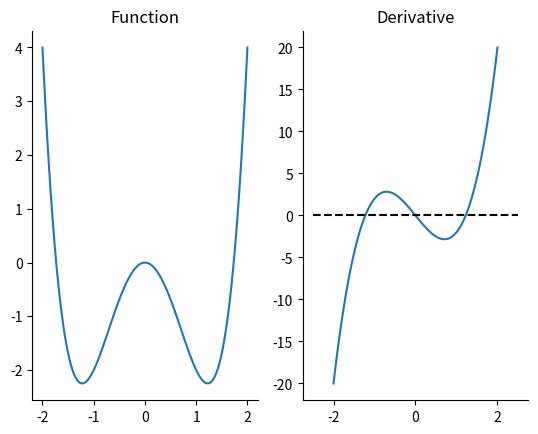
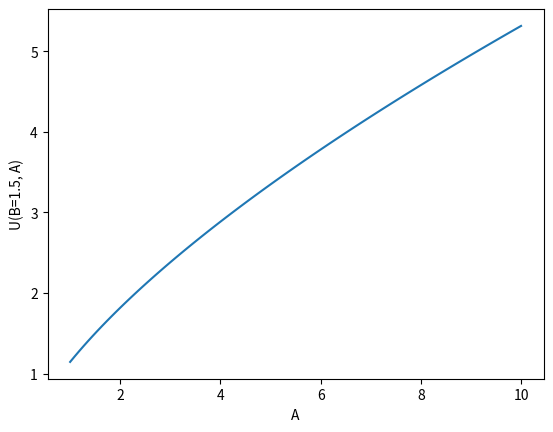
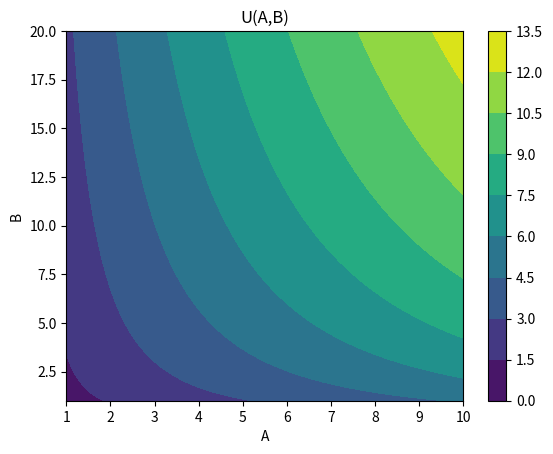
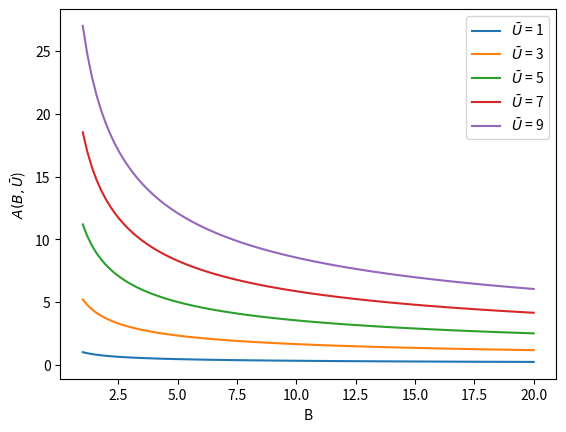
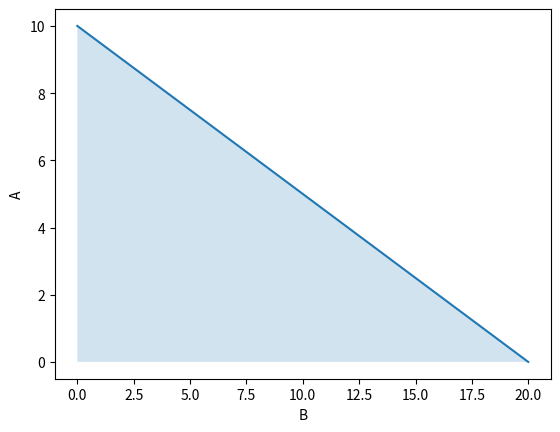
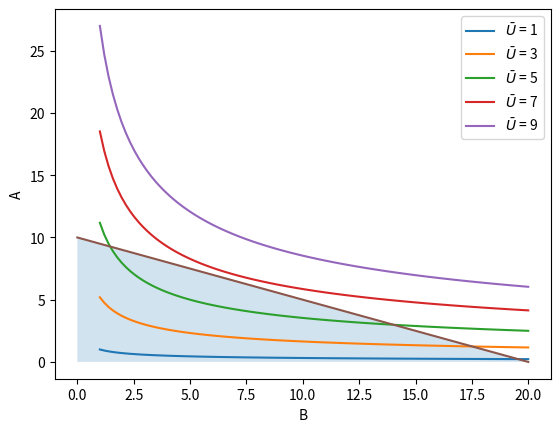
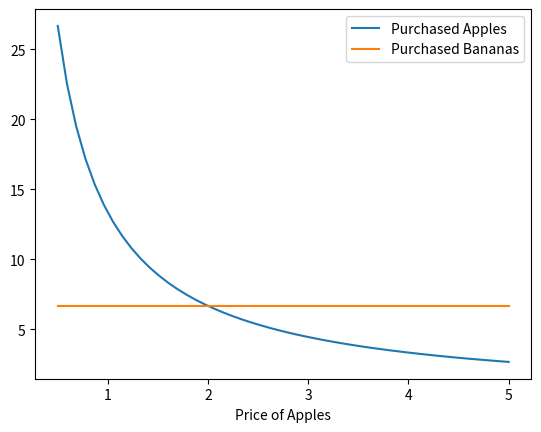

Generate these figures, in order, with matplotlib:
# Uncomment following line to install on colab
#! pip install 

# imports for later
import numpy as np
import matplotlib.pyplot as plt
%matplotlib inline

def f(x):
    return x**4 - 3*x**2


def fp(x):
    return 4*x**3 - 6*x

# Create 100 evenly spaced points between -2 and 2
x = np.linspace(-2., 2., 100)

# Evaluate the functions at x values
fx = f(x)
fpx = fp(x)

# Create plot
fig, ax = plt.subplots(1, 2)

ax[0].plot(x, fx)
ax[0].set_title("Function")

ax[1].plot(x, fpx)
ax[1].hlines(0.0, -2.5, 2.5, color="k", linestyle="--")
ax[1].set_title("Derivative")

for _ax in ax:
    _ax.spines["right"].set_visible(False)
    _ax.spines["top"].set_visible(False)

import scipy.optimize as opt

# For a scalar problem, we give it the function and the bounds between
# which we want to search
neg_min = opt.minimize_scalar(f, [-2, -0.5])
pos_min = opt.minimize_scalar(f, [0.5, 2.0])
print("The negative minimum is: \n", neg_min)
print("The positive minimum is: \n", pos_min)

# Create a function that evaluates to negative f
def neg_f(x):
    return -f(x)

max_out = opt.minimize_scalar(neg_f, [-0.35, 0.35])
print("The maximum is: \n", max_out)

def U(A, B, alpha=1/3):
    return B**alpha * A**(1-alpha)

fig, ax = plt.subplots()
B = 1.5
A = np.linspace(1, 10, 100)
ax.plot(A, U(A, B))
ax.set_xlabel("A")
ax.set_ylabel("U(B=1.5, A)")

fig, ax = plt.subplots()
B = np.linspace(1, 20, 100).reshape((100, 1))
contours = ax.contourf(A, B.flatten(), U(A, B))
fig.colorbar(contours)
ax.set_xlabel("A")
ax.set_ylabel("B")
ax.set_title("U(A,B)")

def A_indifference(B, ubar, alpha=1/3):
    return ubar**(1/(1-alpha)) * B**(-alpha/(1-alpha))

def plot_indifference_curves(ax, alpha=1/3):
    ubar = np.arange(1, 11, 2)
    ax.plot(B, A_indifference(B, ubar, alpha))
    ax.legend([r"$\bar{U}$" + " = {}".format(i) for i in ubar])
    ax.set_xlabel("B")
    ax.set_ylabel(r"$A(B, \bar{U}$)")

fig, ax = plt.subplots()
plot_indifference_curves(ax)

def A_bc(B, W=20, pa=2):
    "Given B, W, and pa return the max amount of A our consumer can afford"
    return (W - B) / pa

def plot_budget_constraint(ax, W=20, pa=2):
    B_bc = np.array([0, W])
    A = A_bc(B_bc, W, pa)
    ax.plot(B_bc, A)
    ax.fill_between(B_bc, 0, A, alpha=0.2)
    ax.set_xlabel("B")
    ax.set_ylabel("A")
    return ax

fig, ax = plt.subplots()
plot_budget_constraint(ax, 20, 2)

fig, ax = plt.subplots()
plot_indifference_curves(ax)
plot_budget_constraint(ax)

from scipy.optimize import minimize_scalar

def objective(B, W=20, pa=2):
    """
    Return value of -U for a given B, when we consume as much A as possible

    Note that we return -U because scipy wants to minimize functions,
    and the value of B that minimizes -U will maximize U
    """
    A = A_bc(B, W, pa)
    return -U(A, B)

result = minimize_scalar(objective)
optimal_B = result.x
optimal_A = A_bc(optimal_B, 20, 2)
optimal_U = U(optimal_A, optimal_B)

print("The optimal U is ", optimal_U)
print("and was found at (A,B) =", (optimal_A, optimal_B))

# Create various prices
n_pa = 50
prices_A = np.linspace(0.5, 5.0, n_pa)
W = 20

# Create lists to store the results of the optimal A and B calculation
optimal_As = []
optimal_Bs = []
for pa in prices_A:
    result = minimize_scalar(objective, args=(W, pa))
    opt_B_val = result.x

    optimal_Bs.append(opt_B_val)
    optimal_As.append(A_bc(opt_B_val, W, pa))

fig, ax = plt.subplots()

ax.plot(prices_A, optimal_As, label="Purchased Apples")
ax.plot(prices_A, optimal_Bs, label="Purchased Bananas")
ax.set_xlabel("Price of Apples")
ax.legend()

W = 10
p_P = 1
p_C = 2

# Your code here

# Your code here

# Your code here